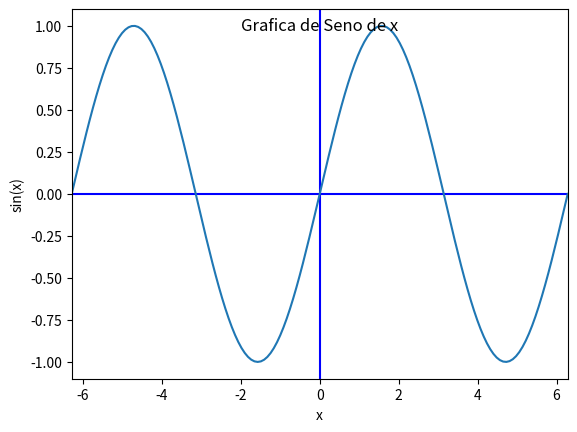

This figure's Python source:
# Este programa sirve para calcular Series de Fourier Discretas
# Autor: Uriel ALvarez
# Fecha: 30 de abril de 2023

"""
En este programa me enseño a usar librerias como Sympy para mostrar simbolos matemáticos
por pantalla.
Tambien usamos una libreria para visualizar graficar: Matplotlib

"""
import matplotlib.pyplot as plt
import numpy as np

# Crear un array de valores x
x = np.linspace(-10, 2*np.pi, 200)

# Calcular los valores de la función seno
y = np.sin(x)

# Agregar línea del eje y en 0
plt.axhline(y=0, color='blue', linewidth=1.5)

# Agregar línea vertical en x=0
plt.axvline(x=0, color='blue', linewidth=1.5)

# Graficar la función seno
plt.plot(x, y)

# Agregar etiquetas a los ejes
plt.xlabel('x')
plt.ylabel('sin(x)')

# Ajustar los límites del eje x
plt.xlim(-2*np.pi, 2*np.pi)

# Agregar un cartel dentro del gráfico
plt.text(0, 1, 'Grafica de Seno de x', ha='center', va='center', fontsize=12)

# Mostrar el gráfico
plt.show()